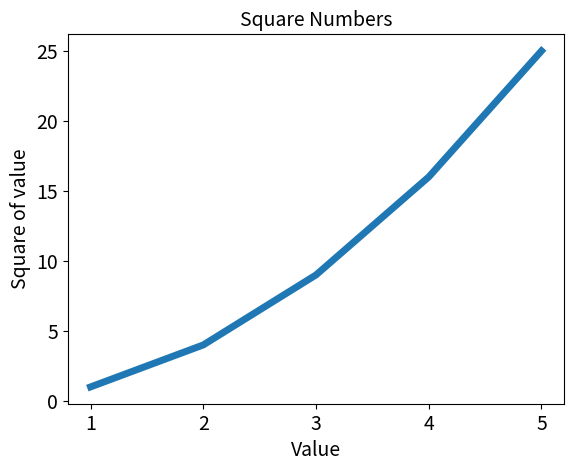

Write Python code to recreate this figure.
import matplotlib.pyplot as plt

input_values = [1, 2, 3, 4, 5]
squares = [1, 4, 9, 16, 25]
plt.plot(input_values ,squares, linewidth = 5)

# 设置图表标题，并给坐标轴加上标签。
plt.title("Square Numbers", fontsize = 14)
plt.xlabel("Value", fontsize = 14)
plt.ylabel("Square of value", fontsize = 14)

#设置刻度标记的大小。
plt.tick_params(axis='both', labelsize = 14)

#打开matplotlib图形查看器，并显示绘制的图形。
plt.show()
